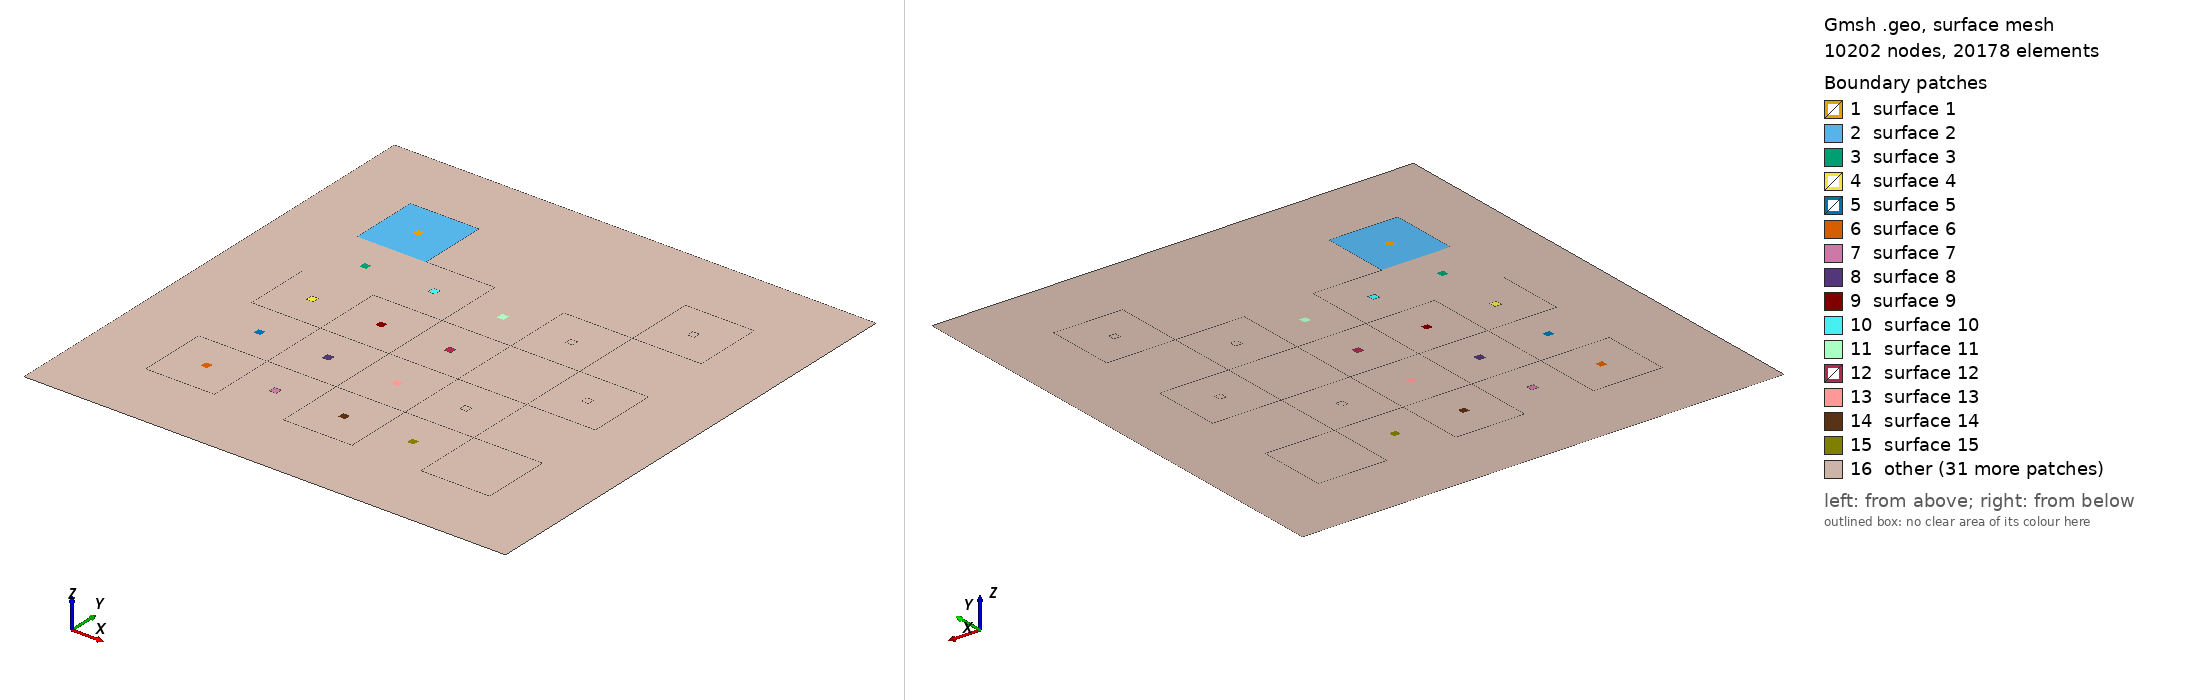

Gmsh geometry script, surface-meshed: 10202 nodes, 20178 surface elements. Boundary patches (legend numbers): 1 surface 1, 2 surface 2, 3 surface 3, 4 surface 4, 5 surface 5, 6 surface 6, 7 surface 7, 8 surface 8, 9 surface 9, 10 surface 10, 11 surface 11, 12 surface 12, 13 surface 13, 14 surface 14, 15 surface 15, 16 other. Left view from above one corner, right view from below the opposite corner. The script declares no physical surfaces, so the legend lists its geometric surfaces. The drawing asked Gmsh for element sizes between 1% and 20% of the model's largest extent; the script's own settings can give other sizes.

=== lattice_refined.geo (drawn) ===
cl_fine = 0.01;
cl_coarse = 0.1;
length =  0.05;
Point(1) = {-3.5, -3.5, 0, cl_coarse};
Point(2) = {3.5, -3.5, 0, cl_coarse};
Point(3) = {-3.5, 3.5, 0, cl_coarse};
Point(4) = {3.5, 3.5, 0, cl_coarse};
Point(5) = {-1.5, -1.5, 0, cl_fine};
Point(6) = {-2.5, -1.5, 0, cl_fine};
Point(7) = {-2.5, -2.5, 0, cl_fine};
Point(8) = {-1.5, -2.5, 0, cl_fine};
Point(9) = {1.5, -1.5, 0, cl_fine};
Point(10) = {1.5, -2.5, 0, cl_fine};
Point(11) = {2.5, -2.5, 0, cl_fine};
Point(12) = {2.5, -1.5, 0, cl_fine};
Point(13) = {-1.5, 1.5, 0, cl_fine};
Point(14) = {-1.5, 0.5, 0, cl_fine};
Point(15) = {-2.5, 0.5, 0, cl_fine};
Point(16) = {-2.5, -0.5, 0, cl_fine};
Point(17) = {-1.5, -0.5, 0, cl_fine};
Point(18) = {-0.5, -1.5, 0, cl_fine};
Point(19) = {-0.5, -2.5, 0, cl_fine};
Point(20) = {0.5, -2.5, 0, cl_fine};
Point(21) = {0.5, -1.5, 0, cl_fine};
Point(22) = {1.5, -0.5, 0, cl_fine};
Point(23) = {2.5, -0.5, 0, cl_fine};
Point(24) = {2.5, 0.5, 0, cl_fine};
Point(25) = {1.5, 0.5, 0, cl_fine};
Point(26) = {1.5, 1.5, 0, cl_fine};
Point(27) = {0.5, 1.5, 0, cl_fine};
Point(28) = {0.5, 0.5, 0, cl_fine};
Point(29) = {-0.5, 0.5, 0, cl_fine};
Point(30) = {-0.5, 1.5, 0, cl_fine};
Point(31) = {-2.5, 1.5, 0, cl_fine};
Point(32) = {-1.5, 2.5, 0, cl_fine};
Point(33) = {-2.5, 2.5, 0, cl_fine};
Point(34) = {2.5, 1.5, 0, cl_fine};
Point(35) = {2.5, 2.5, 0, cl_fine};
Point(36) = {1.5, 2.5, 0, cl_fine};
Point(37) = {-0.5, -0.5, 0, cl_fine};
Point(38) = {0.5, -0.5, 0, cl_fine};
pt_counter = 39;
mid_x = -1;
mid_y = 1;
Point(pt_counter) = {mid_x - length, mid_y - length, 0, cl_coarse}; // Point to enforce coarser refinement
pt_counter+= 1;
Point(pt_counter) = {mid_x + length, mid_y - length, 0, cl_coarse}; // Point to enforce coarser refinement
pt_counter+= 1;
Point(pt_counter) = {mid_x - length, mid_y + length, 0, cl_coarse}; // Point to enforce coarser refinement
pt_counter+= 1;
Point(pt_counter) = {mid_x + length, mid_y + length, 0, cl_coarse}; // Point to enforce coarser refinement
pt_counter+= 1;
mid_x = -1;
mid_y = 0;
Point(pt_counter) = {mid_x - length, mid_y - length, 0, cl_coarse}; // Point to enforce coarser refinement
pt_counter+= 1;
Point(pt_counter) = {mid_x + length, mid_y - length, 0, cl_coarse}; // Point to enforce coarser refinement
pt_counter+= 1;
Point(pt_counter) = {mid_x - length, mid_y + length, 0, cl_coarse}; // Point to enforce coarser refinement
pt_counter+= 1;
Point(pt_counter) = {mid_x + length, mid_y + length, 0, cl_coarse}; // Point to enforce coarser refinement
pt_counter+= 1;
mid_x = -1;
mid_y = -1;
Point(pt_counter) = {mid_x - length, mid_y - length, 0, cl_coarse}; // Point to enforce coarser refinement
pt_counter+= 1;
Point(pt_counter) = {mid_x + length, mid_y - length, 0, cl_coarse}; // Point to enforce coarser refinement
pt_counter+= 1;
Point(pt_counter) = {mid_x - length, mid_y + length, 0, cl_coarse}; // Point to enforce coarser refinement
pt_counter+= 1;
Point(pt_counter) = {mid_x + length, mid_y + length, 0, cl_coarse}; // Point to enforce coarser refinement
pt_counter+= 1;
mid_x = -1;
mid_y = -2;
Point(pt_counter) = {mid_x - length, mid_y - length, 0, cl_coarse}; // Point to enforce coarser refinement
pt_counter+= 1;
Point(pt_counter) = {mid_x + length, mid_y - length, 0, cl_coarse}; // Point to enforce coarser refinement
pt_counter+= 1;
Point(pt_counter) = {mid_x - length, mid_y + length, 0, cl_coarse}; // Point to enforce coarser refinement
pt_counter+= 1;
Point(pt_counter) = {mid_x + length, mid_y + length, 0, cl_coarse}; // Point to enforce coarser refinement
pt_counter+= 1;
mid_x = -2;
mid_y = 2;
Point(pt_counter) = {mid_x - length, mid_y - length, 0, cl_coarse}; // Point to enforce coarser refinement
pt_counter+= 1;
Point(pt_counter) = {mid_x + length, mid_y - length, 0, cl_coarse}; // Point to enforce coarser refinement
pt_counter+= 1;
Point(pt_counter) = {mid_x - length, mid_y + length, 0, cl_coarse}; // Point to enforce coarser refinement
pt_counter+= 1;
Point(pt_counter) = {mid_x + length, mid_y + length, 0, cl_coarse}; // Point to enforce coarser refinement
pt_counter+= 1;
mid_x = -2;
mid_y = 1;
Point(pt_counter) = {mid_x - length, mid_y - length, 0, cl_coarse}; // Point to enforce coarser refinement
pt_counter+= 1;
Point(pt_counter) = {mid_x + length, mid_y - length, 0, cl_coarse}; // Point to enforce coarser refinement
pt_counter+= 1;
Point(pt_counter) = {mid_x - length, mid_y + length, 0, cl_coarse}; // Point to enforce coarser refinement
pt_counter+= 1;
Point(pt_counter) = {mid_x + length, mid_y + length, 0, cl_coarse}; // Point to enforce coarser refinement
pt_counter+= 1;
mid_x = -2;
mid_y = 0;
Point(pt_counter) = {mid_x - length, mid_y - length, 0, cl_coarse}; // Point to enforce coarser refinement
pt_counter+= 1;
Point(pt_counter) = {mid_x + length, mid_y - length, 0, cl_coarse}; // Point to enforce coarser refinement
pt_counter+= 1;
Point(pt_counter) = {mid_x - length, mid_y + length, 0, cl_coarse}; // Point to enforce coarser refinement
pt_counter+= 1;
Point(pt_counter) = {mid_x + length, mid_y + length, 0, cl_coarse}; // Point to enforce coarser refinement
pt_counter+= 1;
mid_x = -2;
mid_y = -1;
Point(pt_counter) = {mid_x - length, mid_y - length, 0, cl_coarse}; // Point to enforce coarser refinement
pt_counter+= 1;
Point(pt_counter) = {mid_x + length, mid_y - length, 0, cl_coarse}; // Point to enforce coarser refinement
pt_counter+= 1;
Point(pt_counter) = {mid_x - length, mid_y + length, 0, cl_coarse}; // Point to enforce coarser refinement
pt_counter+= 1;
Point(pt_counter) = {mid_x + length, mid_y + length, 0, cl_coarse}; // Point to enforce coarser refinement
pt_counter+= 1;
mid_x = -2;
mid_y = -2;
Point(pt_counter) = {mid_x - length, mid_y - length, 0, cl_coarse}; // Point to enforce coarser refinement
pt_counter+= 1;
Point(pt_counter) = {mid_x + length, mid_y - length, 0, cl_coarse}; // Point to enforce coarser refinement
pt_counter+= 1;
Point(pt_counter) = {mid_x - length, mid_y + length, 0, cl_coarse}; // Point to enforce coarser refinement
pt_counter+= 1;
Point(pt_counter) = {mid_x + length, mid_y + length, 0, cl_coarse}; // Point to enforce coarser refinement
pt_counter+= 1;
mid_x = 0;
mid_y = 1;
Point(pt_counter) = {mid_x - length, mid_y - length, 0, cl_coarse}; // Point to enforce coarser refinement
pt_counter+= 1;
Point(pt_counter) = {mid_x + length, mid_y - length, 0, cl_coarse}; // Point to enforce coarser refinement
pt_counter+= 1;
Point(pt_counter) = {mid_x - length, mid_y + length, 0, cl_coarse}; // Point to enforce coarser refinement
pt_counter+= 1;
Point(pt_counter) = {mid_x + length, mid_y + length, 0, cl_coarse}; // Point to enforce coarser refinement
pt_counter+= 1;
mid_x = 0;
mid_y = 0;
Point(pt_counter) = {mid_x - length, mid_y - length, 0, cl_coarse}; // Point to enforce coarser refinement
pt_counter+= 1;
Point(pt_counter) = {mid_x + length, mid_y - length, 0, cl_coarse}; // Point to enforce coarser refinement
pt_counter+= 1;
Point(pt_counter) = {mid_x - length, mid_y + length, 0, cl_coarse}; // Point to enforce coarser refinement
pt_counter+= 1;
Point(pt_counter) = {mid_x + length, mid_y + length, 0, cl_coarse}; // Point to enforce coarser refinement
pt_counter+= 1;
mid_x = 0;
mid_y = -1;
Point(pt_counter) = {mid_x - length, mid_y - length, 0, cl_coarse}; // Point to enforce coarser refinement
pt_counter+= 1;
Point(pt_counter) = {mid_x + length, mid_y - length, 0, cl_coarse}; // Point to enforce coarser refinement
pt_counter+= 1;
Point(pt_counter) = {mid_x - length, mid_y + length, 0, cl_coarse}; // Point to enforce coarser refinement
pt_counter+= 1;
Point(pt_counter) = {mid_x + length, mid_y + length, 0, cl_coarse}; // Point to enforce coarser refinement
pt_counter+= 1;
mid_x = 0;
mid_y = -2;
Point(pt_counter) = {mid_x - length, mid_y - length, 0, cl_coarse}; // Point to enforce coarser refinement
pt_counter+= 1;
Point(pt_counter) = {mid_x + length, mid_y - length, 0, cl_coarse}; // Point to enforce coarser refinement
pt_counter+= 1;
Point(pt_counter) = {mid_x - length, mid_y + length, 0, cl_coarse}; // Point to enforce coarser refinement
pt_counter+= 1;
Point(pt_counter) = {mid_x + length, mid_y + length, 0, cl_coarse}; // Point to enforce coarser refinement
pt_counter+= 1;
mid_x = 1;
mid_y = 1;
Point(pt_counter) = {mid_x - length, mid_y - length, 0, cl_coarse}; // Point to enforce coarser refinement
pt_counter+= 1;
Point(pt_counter) = {mid_x + length, mid_y - length, 0, cl_coarse}; // Point to enforce coarser refinement
pt_counter+= 1;
Point(pt_counter) = {mid_x - length, mid_y + length, 0, cl_coarse}; // Point to enforce coarser refinement
pt_counter+= 1;
Point(pt_counter) = {mid_x + length, mid_y + length, 0, cl_coarse}; // Point to enforce coarser refinement
pt_counter+= 1;
mid_x = 1;
mid_y = 0;
Point(pt_counter) = {mid_x - length, mid_y - length, 0, cl_coarse}; // Point to enforce coarser refinement
pt_counter+= 1;
Point(pt_counter) = {mid_x + length, mid_y - length, 0, cl_coarse}; // Point to enforce coarser refinement
pt_counter+= 1;
Point(pt_counter) = {mid_x - length, mid_y + length, 0, cl_coarse}; // Point to enforce coarser refinement
pt_counter+= 1;
Point(pt_counter) = {mid_x + length, mid_y + length, 0, cl_coarse}; // Point to enforce coarser refinement
pt_counter+= 1;
mid_x = 0;
mid_y = 0;
Point(pt_counter) = {mid_x - length, mid_y - length, 0, cl_coarse}; // Point to enforce coarser refinement
pt_counter+= 1;
Point(pt_counter) = {mid_x + length, mid_y - length, 0, cl_coarse}; // Point to enforce coarser refinement
pt_counter+= 1;
Point(pt_counter) = {mid_x - length, mid_y + length, 0, cl_coarse}; // Point to enforce coarser refinement
pt_counter+= 1;
Point(pt_counter) = {mid_x + length, mid_y + length, 0, cl_coarse}; // Point to enforce coarser refinement
pt_counter+= 1;
mid_x = 1;
mid_y = -1;
Point(pt_counter) = {mid_x - length, mid_y - length, 0, cl_coarse}; // Point to enforce coarser refinement
pt_counter+= 1;
Point(pt_counter) = {mid_x + length, mid_y - length, 0, cl_coarse}; // Point to enforce coarser refinement
pt_counter+= 1;
Point(pt_counter) = {mid_x - length, mid_y + length, 0, cl_coarse}; // Point to enforce coarser refinement
pt_counter+= 1;
Point(pt_counter) = {mid_x + length, mid_y + length, 0, cl_coarse}; // Point to enforce coarser refinement
pt_counter+= 1;
mid_x = 1;
mid_y = -2;
Point(pt_counter) = {mid_x - length, mid_y - length, 0, cl_coarse}; // Point to enforce coarser refinement
pt_counter+= 1;
Point(pt_counter) = {mid_x + length, mid_y - length, 0, cl_coarse}; // Point to enforce coarser refinement
pt_counter+= 1;
Point(pt_counter) = {mid_x - length, mid_y + length, 0, cl_coarse}; // Point to enforce coarser refinement
pt_counter+= 1;
Point(pt_counter) = {mid_x + length, mid_y + length, 0, cl_coarse}; // Point to enforce coarser refinement
pt_counter+= 1;
mid_x = 2;
mid_y = 2;
Point(pt_counter) = {mid_x - length, mid_y - length, 0, cl_coarse}; // Point to enforce coarser refinement
pt_counter+= 1;
Point(pt_counter) = {mid_x + length, mid_y - length, 0, cl_coarse}; // Point to enforce coarser refinement
pt_counter+= 1;
Point(pt_counter) = {mid_x - length, mid_y + length, 0, cl_coarse}; // Point to enforce coarser refinement
pt_counter+= 1;
Point(pt_counter) = {mid_x + length, mid_y + length, 0, cl_coarse}; // Point to enforce coarser refinement
pt_counter+= 1;
mid_x = 2;
mid_y = 1;
Point(pt_counter) = {mid_x - length, mid_y - length, 0, cl_coarse}; // Point to enforce coarser refinement
pt_counter+= 1;
Point(pt_counter) = {mid_x + length, mid_y - length, 0, cl_coarse}; // Point to enforce coarser refinement
pt_counter+= 1;
Point(pt_counter) = {mid_x - length, mid_y + length, 0, cl_coarse}; // Point to enforce coarser refinement
pt_counter+= 1;
Point(pt_counter) = {mid_x + length, mid_y + length, 0, cl_coarse}; // Point to enforce coarser refinement
pt_counter+= 1;
mid_x = 2;
mid_y = 0;
Point(pt_counter) = {mid_x - length, mid_y - length, 0, cl_coarse}; // Point to enforce coarser refinement
pt_counter+= 1;
Point(pt_counter) = {mid_x + length, mid_y - length, 0, cl_coarse}; // Point to enforce coarser refinement
pt_counter+= 1;
Point(pt_counter) = {mid_x - length, mid_y + length, 0, cl_coarse}; // Point to enforce coarser refinement
pt_counter+= 1;
Point(pt_counter) = {mid_x + length, mid_y + length, 0, cl_coarse}; // Point to enforce coarser refinement
pt_counter+= 1;
mid_x = 2;
mid_y = -1;
Point(pt_counter) = {mid_x - length, mid_y - length, 0, cl_coarse}; // Point to enforce coarser refinement
pt_counter+= 1;
Point(pt_counter) = {mid_x + length, mid_y - length, 0, cl_coarse}; // Point to enforce coarser refinement
pt_counter+= 1;
Point(pt_counter) = {mid_x - length, mid_y + length, 0, cl_coarse}; // Point to enforce coarser refinement
pt_counter+= 1;
Point(pt_counter) = {mid_x + length, mid_y + length, 0, cl_coarse}; // Point to enforce coarser refinement
pt_counter+= 1;
mid_x = 2;
mid_y = -2;
Point(pt_counter) = {mid_x - length, mid_y - length, 0, cl_coarse}; // Point to enforce coarser refinement
pt_counter+= 1;
Point(pt_counter) = {mid_x + length, mid_y - length, 0, cl_coarse}; // Point to enforce coarser refinement
pt_counter+= 1;
Point(pt_counter) = {mid_x - length, mid_y + length, 0, cl_coarse}; // Point to enforce coarser refinement
pt_counter+= 1;
Point(pt_counter) = {mid_x + length, mid_y + length, 0, cl_coarse}; // Point to enforce coarser refinement
pt_counter+= 1;
Line(1) = {1, 2};
Line(2) = {3, 1};
Line(3) = {2, 4};
Line(4) = {4, 3};
Line(5) = {5, 6};
Line(6) = {6, 7};
Line(7) = {7, 8};
Line(8) = {8, 5};
Line(9) = {9, 10};
Line(10) = {10, 11};
Line(11) = {11, 12};
Line(12) = {12, 9};
Line(13) = {13, 14};
Line(14) = {14, 15};
Line(15) = {15, 16};
Line(16) = {16, 17};
Line(17) = {17, 5};
Line(18) = {5, 18};
Line(19) = {18, 19};
Line(20) = {19, 20};
Line(21) = {20, 21};
Line(22) = {21, 9};
Line(23) = {9, 22};
Line(24) = {22, 23};
Line(25) = {23, 24};
Line(26) = {24, 25};
Line(27) = {25, 26};
Line(28) = {26, 27};
Line(29) = {27, 28};
Line(30) = {28, 29};
Line(31) = {29, 30};
Line(32) = {30, 13};
Line(33) = {31, 13};
Line(34) = {13, 32};
Line(35) = {32, 33};
Line(36) = {33, 31};
Line(37) = {26, 34};
Line(38) = {34, 35};
Line(39) = {35, 36};
Line(40) = {36, 26};
Line(41) = {14, 29};
Line(42) = {29, 37};
Line(43) = {37, 17};
Line(44) = {17, 14};
Line(45) = {28, 25};
Line(46) = {25, 22};
Line(47) = {22, 38};
Line(48) = {38, 28};
Line(49) = {37, 38};
Line(50) = {38, 21};
Line(51) = {21, 18};
Line(52) = {18, 37};
//+
Physical Curve("void", 61) = {2, 4, 3, 1};
//+
Line(53) = {57, 55};
//+
Line(54) = {56, 55};
//+
Line(55) = {57, 58};
//+
Line(56) = {58, 56};
//+
Line(57) = {61, 62};
//+
Line(58) = {62, 60};
//+
Line(59) = {60, 59};
//+
Line(60) = {59, 61};
//+
Line(61) = {41, 39};
//+
Line(62) = {39, 40};
//+
Line(63) = {40, 42};
//+
Line(64) = {42, 41};
//+
Line(65) = {65, 63};
//+
Line(66) = {63, 64};
//+
Line(67) = {64, 66};
//+
Line(68) = {66, 65};
//+
Line(69) = {45, 43};
//+
Line(70) = {43, 44};
//+
Line(71) = {44, 46};
//+
Line(72) = {46, 45};
//+
Line(73) = {77, 75};
//+
Line(74) = {75, 76};
//+
Line(75) = {76, 78};
//+
Line(76) = {78, 77};
//+
Line(77) = {81, 79};
//+
Line(78) = {79, 80};
//+
Line(79) = {80, 82};
//+
Line(80) = {82, 81};
//+
Line(81) = {85, 83};
//+
Line(82) = {83, 84};
//+
Line(83) = {84, 86};
//+
Line(84) = {86, 85};
//+
Line(85) = {50, 49};
//+
Line(86) = {49, 47};
//+
Line(87) = {47, 48};
//+
Line(88) = {48, 50};
//+
Line(89) = {70, 69};
//+
Line(90) = {69, 67};
//+
Line(91) = {67, 68};
//+
Line(92) = {68, 70};
//+
Line(93) = {93, 91};
//+
Line(94) = {91, 92};
//+
Line(95) = {92, 94};
//+
Line(96) = {94, 93};
//+
Line(97) = {97, 95};
//+
Line(98) = {95, 96};
//+
Line(99) = {96, 98};
//+
Line(100) = {98, 97};
//+
Line(101) = {73, 74};
//+
Line(102) = {74, 72};
//+
Line(103) = {72, 71};
//+
Line(104) = {71, 73};
//+
Line(105) = {53, 54};
//+
Line(106) = {54, 52};
//+
Line(107) = {52, 51};
//+
Line(108) = {51, 53};
//+
Line(109) = {89, 90};
//+
Line(110) = {90, 88};
//+
Line(111) = {88, 87};
//+
Line(112) = {87, 89};
//+
Line(113) = {108, 110};
//+
Line(114) = {110, 109};
//+
Line(115) = {109, 107};
//+
Line(116) = {107, 108};
//+
Line(117) = {103, 104};
//+
Line(118) = {104, 106};
//+
Line(119) = {106, 105};
//+
Line(120) = {105, 103};
//+
Line(121) = {129, 130};
//+
Line(122) = {130, 128};
//+
Line(123) = {128, 127};
//+
Line(124) = {127, 129};
//+
Line(125) = {123, 124};
//+
Line(126) = {124, 126};
//+
Line(127) = {126, 125};
//+
Line(128) = {125, 123};
//+
Line(129) = {122, 121};
//+
Line(130) = {121, 119};
//+
Line(131) = {119, 120};
//+
Line(132) = {120, 122};
//+
Line(133) = {117, 115};
//+
Line(134) = {115, 116};
//+
Line(135) = {116, 118};
//+
Line(136) = {118, 117};
//+
Line(137) = {113, 111};
//+
Line(138) = {111, 112};
//+
Line(139) = {112, 114};
//+
Line(140) = {114, 113};
//+
Curve Loop(1) = {55, 56, 54, -53};
//+
Plane Surface(1) = {1};
//+
Curve Loop(2) = {36, 33, 34, 35};
//+
Plane Surface(2) = {1, 2};
//+
Curve Loop(3) = {57, 58, 59, 60};
//+
Plane Surface(3) = {3};
//+
Curve Loop(4) = {68, 65, 66, 67};
//+
Plane Surface(4) = {4};
//+
Curve Loop(5) = {89, 90, 91, 92};
//+
Plane Surface(5) = {5};
//+
Curve Loop(6) = {101, 102, 103, 104};
//+
Plane Surface(6) = {6};
//+
Curve Loop(7) = {105, 106, 107, 108};
//+
Plane Surface(7) = {7};
//+
Curve Loop(8) = {85, 86, 87, 88};
//+
Plane Surface(8) = {8};
//+
Curve Loop(9) = {72, 69, 70, 71};
//+
Plane Surface(9) = {9};
//+
Curve Loop(10) = {64, 61, 62, 63};
//+
Plane Surface(10) = {10};
//+
Curve Loop(11) = {74, 75, 76, 73};
//+
Plane Surface(11) = {11};
//+
Curve Loop(12) = {80, 77, 78, 79};
//+
Plane Surface(12) = {12};
//+
Curve Loop(13) = {84, 81, 82, 83};
//+
Plane Surface(13) = {13};
//+
Curve Loop(14) = {111, 112, 109, 110};
//+
Plane Surface(14) = {14};
//+
Curve Loop(15) = {115, 116, 113, 114};
//+
Plane Surface(15) = {15};
//+
Curve Loop(16) = {120, 117, 118, 119};
//+
Plane Surface(16) = {16};
//+
Curve Loop(17) = {97, 98, 99, 100};
//+
Plane Surface(17) = {17};
//+
Curve Loop(18) = {96, 93, 94, 95};
//+
Plane Surface(18) = {18};
//+
Curve Loop(19) = {121, 122, 123, 124};
//+
Plane Surface(19) = {19};
//+
Curve Loop(20) = {127, 128, 125, 126};
//+
Plane Surface(20) = {20};
//+
Curve Loop(21) = {129, 130, 131, 132};
//+
Plane Surface(21) = {21};
//+
Curve Loop(22) = {136, 133, 134, 135};
//+
Plane Surface(22) = {22};
//+
Curve Loop(23) = {138, 139, 140, 137};
//+
Plane Surface(23) = {23};
//+
Curve Loop(24) = {32, 13, 41, 31, 32, 13, 41, 31};
//+
Curve Loop(25) = {30, 42, 49, 48};
//+
Plane Surface(25) = {12, 25};
//+
Curve Loop(26) = {31, 32, 13, 41};
//+
Plane Surface(26) = {10, 26};
//+
Curve Loop(27) = {41, 42, 43, 44};
//+
Plane Surface(27) = {9, 27};
//+
Curve Loop(28) = {14, 15, 16, 44};
//+
Plane Surface(28) = {4, 28};
//+
Curve Loop(29) = {43, 17, 18, 52};
//+
Plane Surface(29) = {8, 29};
//+
Curve Loop(30) = {8, 5, 6, 7};
//+
Plane Surface(30) = {6, 30};
//+
Curve Loop(31) = {51, 19, 20, 21};
//+
Plane Surface(31) = {14, 31};
//+
Curve Loop(32) = {51, 52, 49, 50};
//+
Plane Surface(32) = {13, 32};
//+
Curve Loop(33) = {22, 23, 47, 50};
//+
Plane Surface(33) = {16, 33};
//+
Curve Loop(34) = {47, 48, 45, 46};
//+
Plane Surface(34) = {17, 34};
//+
Curve Loop(35) = {45, 27, 28, 29};
//+
Plane Surface(35) = {18, 35};
//+
Curve Loop(36) = {26, 46, 24, 25, 26, 46, 24, 25};
//+

Curve Loop(37) = {39, 40, 37, 38};
//+
Plane Surface(37) = {23, 37};
//+
Curve Loop(38) = {25, 26, 46, 24};
//+
Plane Surface(38) = {21, 38};
//+
Curve Loop(39) = {12, 9, 10, 11};
//+
Plane Surface(39) = {19, 39};
//+
Curve Loop(40) = {4, 2, 1, 3};

//+
Line(141) = {31, 15};
//+
Line(142) = {16, 6};
//+
Line(143) = {8, 19};
//+
Line(144) = {20, 10};
//+
Line(145) = {12, 23};
//+
Line(146) = {24, 34};

//+
Line(147) = {30, 27};
//+
Curve Loop(41) = {141, 15, 142, 6, 7, 143, 20, 144, 10, 11, 145, 25, 146, 38, 39, 40, 28, -147, 32, 34, 35, 36};
//+
Plane Surface(40) = {40, 41};
//+
Curve Loop(42) = {141, -14, -13, -33};
//+
Plane Surface(41) = {3, 42};
//+
Curve Loop(43) = {31, 147, 29, 30};
//+
Plane Surface(42) = {11, 43};
//+
Curve Loop(44) = {37, -146, 26, 27};
//+
Plane Surface(43) = {22, 44};
//+
Curve Loop(45) = {24, -145, 12, 23};
//+
Plane Surface(44) = {20, 45};
//+
Curve Loop(46) = {22, 9, -144, 21};
//+
Plane Surface(45) = {15, 46};
//+
Curve Loop(47) = {18, 19, -143, 8};
//+
Plane Surface(46) = {7, 47};
//+
Curve Loop(48) = {17, 5, -142, 16};
//+
Plane Surface(47) = {5, 48};
//+
Plane Surface(48) = {3, 42};
